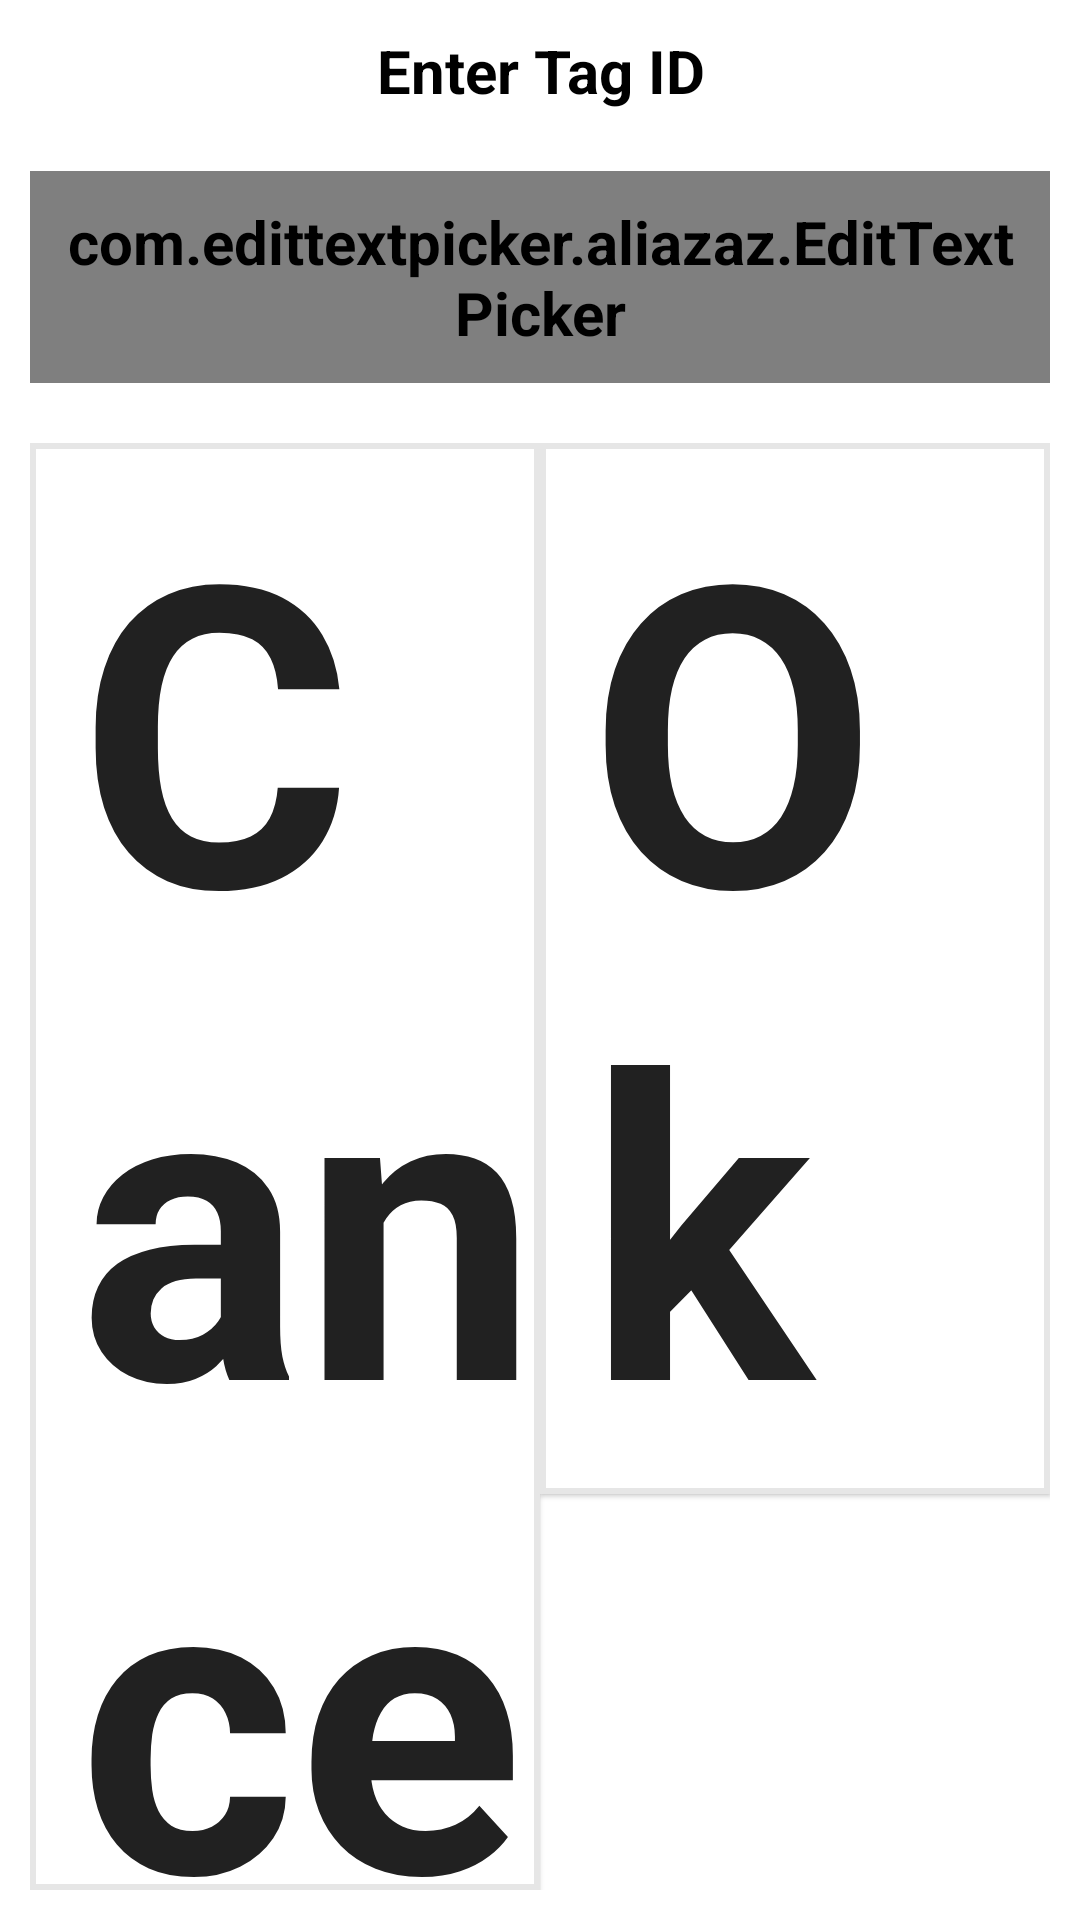

Here is an Android app screen rendered from its layout file. Give the layout XML and the strings, colors and styles it references.
<!-- AndroidManifest.xml: application theme AppTheme -->
<!-- res/layout/tagid_dialog.xml -->
<?xml version="1.0" encoding="utf-8"?>
<LinearLayout xmlns:android="http://schemas.android.com/apk/res/android"
    xmlns:app="http://schemas.android.com/apk/res-auto"
    android:layout_width="match_parent"
    android:layout_height="wrap_content"
    android:layout_margin="10dp"
    android:orientation="vertical">


    <TextView
        android:layout_width="match_parent"
        android:layout_height="wrap_content"
        android:layout_margin="10dp"
        android:fontFamily="sans-serif"
        android:gravity="center"
        android:text="Enter Tag ID"
        android:textAppearance="@style/TextAppearance.AppCompat.Large"
        android:textColor="@android:color/black" />

    <com.edittextpicker.aliazaz.EditTextPicker
        android:id="@+id/tagIDet"
        style="@style/EditTextAlphaNumeric"
        android:layout_width="match_parent"
        android:layout_height="wrap_content"
        android:hint="####"
        android:inputType="number"
        android:padding="10dp"
        app:defaultValue=""
        app:mask="####"
        app:pattern="[0-9]{4,4}"
        app:type="equal" />

    <LinearLayout
        android:layout_width="match_parent"
        android:layout_height="wrap_content"
        android:layout_margin="10dp"
        android:orientation="horizontal">

        <Button
            android:id="@+id/cancel"
            android:layout_width="0dp"
            android:layout_height="wrap_content"
            android:layout_weight="1"
            android:background="@drawable/white_bordered_button"
            android:text="Cancel" />

        <Button
            android:id="@+id/submitTag"
            android:layout_width="0dp"
            android:layout_height="wrap_content"
            android:layout_weight="1"
            android:background="@drawable/white_bordered_button"
            android:text="Ok" />


    </LinearLayout>


</LinearLayout>
<!-- resources referenced by this layout -->
<resources>
  <!-- drawable white_bordered_button (drawable) -->
  <?xml version="1.0" encoding="utf-8"?>
  <layer-list xmlns:android="http://schemas.android.com/apk/res/android">
  
      <item>
          <shape android:shape="rectangle">
              <solid android:color="@android:color/white" />
              <stroke
                  android:width="2dp"
                  android:color="#e6e6e6" />
          </shape>
      </item>
  </layer-list>
  <style name="AppTheme" parent="Theme.MaterialComponents.DayNight.DarkActionBar">
          <item name="android:scrollViewStyle">@style/BackgroundStyle</item>
          <item name="android:textViewStyle">@style/labels</item>
          <item name="editTextStyle">@style/textInput</item>
          <item name="radioButtonStyle">@style/radiobutton</item>
          <item name="checkboxStyle">@style/checkbox</item>
          <item name="buttonStyle">@style/buttons</item>
          <item name="materialCardViewStyle">@style/cardView</item>
          
          <item name="android:typeface">sans</item>
  
      </style>
  <color name="gray">#757575</color>
  <style name="BackgroundStyle">
          <item name="android:background">#e4e4e4</item>
          <item name="android:padding">10dp</item>
      </style>
  <style name="labels" parent="Widget.MaterialComponents.TextView">
          <item name="android:layout_width">match_parent</item>
          <item name="android:layout_height">wrap_content</item>
  
          <item name="android:textColor">@color/colorPrimary</item>
          <item name="android:textStyle">bold</item>
          <item name="android:textSize">20dp</item>
          
          <item name="android:elevation">1dp</item>
          
      </style>
  <style name="checkbox" parent="Widget.AppCompat.CompoundButton.CheckBox">
          <item name="android:layout_width">wrap_content</item>
          <item name="android:layout_height">wrap_content</item>
          <item name="android:textSize">20sp</item>
          <item name="android:layout_marginBottom">1dp</item>
          <item name="android:padding">12dp</item>
  
          <item name="android:background">@drawable/et_style</item>
          
          <item name="android:elevation">1dp</item>
      </style>
  <style name="buttons">
          <item name="android:layout_height">wrap_content</item>
          <item name="android:textSize">140sp</item>
          <item name="android:typeface">sans</item>
          <item name="android:textStyle">bold</item>
          <item name="android:layout_width">wrap_content</item>
          <item name="android:layout_margin">12dp</item>
          <item name="android:paddingStart">16dp</item>
          <item name="android:radius">2dp</item>
          <item name="android:minWidth">64dp</item>
          <item name="android:elevation">1dp</item>
      </style>
  <style name="cardView" parent="CardView">
          <item name="android:layout_width">match_parent</item>
          <item name="android:layout_height">wrap_content</item>
          <item name="android:layout_marginTop">6dp</item>
          <item name="android:layout_marginBottom">6dp</item>
          <item name="android:layout_marginRight">24dp</item>
          <item name="android:layout_marginLeft">24dp</item>
  
          <item name="contentPadding">16dp</item>
  
          <item name="cardCornerRadius">2dp</item>
          <item name="cardElevation">1dp</item>
      </style>
  <color name="colorPrimary">#43A047</color>
  <color name="grayOverlay">#7f7f7f7f</color>
  <!-- drawable et_style (drawable) -->
  <?xml version="1.0" encoding="utf-8"?>
  <shape xmlns:android="http://schemas.android.com/apk/res/android"
      android:shape="rectangle">
  
  
      <corners android:radius="5dp" />
      <solid android:color="@color/white" />
      <stroke
          android:width="1dp"
          android:color="@color/gray" />
  
  </shape>
  <color name="white">#F5F5F5</color>
</resources>
